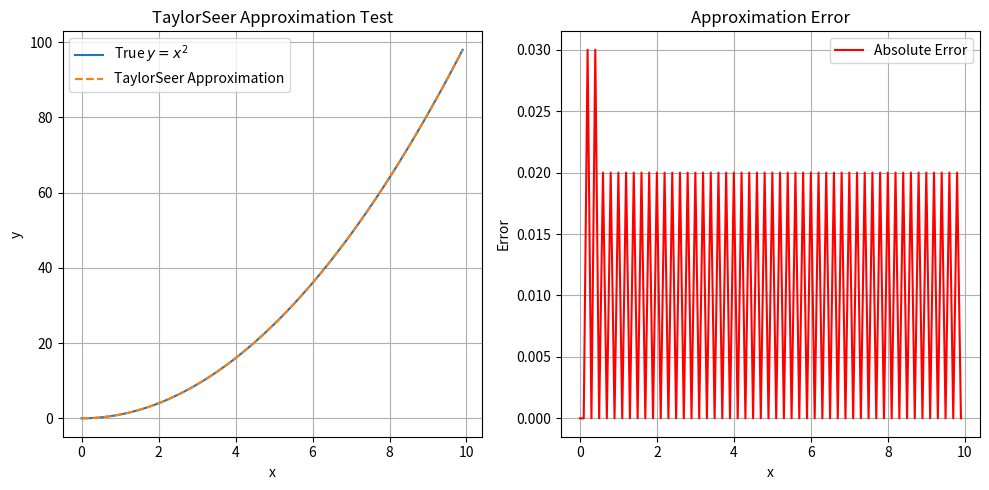

The matplotlib source for this figure:
# Adapted from: https://github.com/chengzeyi/ParaAttention/blob/main/src/para_attn/first_block_cache/taylorseer.py
import math


class TaylorSeer:
    def __init__(
        self,
        n_derivatives=2,
        warmup_steps=1,
        skip_interval_steps=1,
        compute_step_map=None,
    ):
        self.n_derivatives = n_derivatives
        self.ORDER = n_derivatives + 1
        self.warmup_steps = warmup_steps
        self.skip_interval_steps = skip_interval_steps
        self.compute_step_map = compute_step_map
        self.reset_cache()

    def reset_cache(self):
        self.state = {
            "dY_prev": [None] * self.ORDER,
            "dY_current": [None] * self.ORDER,
        }
        self.current_step = -1
        self.last_non_approximated_step = -1

    def should_compute_full(self, step=None):
        step = self.current_step if step is None else step
        if self.compute_step_map is not None:
            return self.compute_step_map[step]
        if (
            step < self.warmup_steps
            or (step - self.warmup_steps + 1) % self.skip_interval_steps == 0
        ):
            return True
        return False

    def approximate_derivative(self, Y):
        dY_current = [None] * self.ORDER
        dY_current[0] = Y
        window = self.current_step - self.last_non_approximated_step
        for i in range(self.n_derivatives):
            if self.state["dY_prev"][i] is not None and self.current_step > 1:
                dY_current[i + 1] = (
                    dY_current[i] - self.state["dY_prev"][i]
                ) / window
            else:
                break
        return dY_current

    def approximate_value(self):
        elapsed = self.current_step - self.last_non_approximated_step
        output = 0
        for i, derivative in enumerate(self.state["dY_current"]):
            if derivative is not None:
                output += (1 / math.factorial(i)) * derivative * (elapsed**i)
            else:
                break
        return output

    def mark_step_begin(self):
        self.current_step += 1

    def update(self, Y):
        self.state["dY_prev"] = self.state["dY_current"]
        self.state["dY_current"] = self.approximate_derivative(Y)
        self.last_non_approximated_step = self.current_step

    def step(self, Y):
        self.mark_step_begin()
        if self.should_compute_full():
            self.update(Y)
            return Y
        else:
            return self.approximate_value()


# Test case to predict y = x^2
if __name__ == "__main__":
    import matplotlib.pyplot as plt
    import numpy as np

    taylor_seer = TaylorSeer(
        n_derivatives=2, warmup_steps=2, skip_interval_steps=2
    )

    x_values = np.arange(0, 10, 0.1)
    y_true = x_values**2

    y_pred = []
    errors = []
    for x in x_values:
        y = x**2
        y_approx = taylor_seer.step(y)
        y_pred.append(y_approx)
        errors.append(abs(y - y_approx))

    plt.figure(figsize=(10, 5))
    plt.subplot(1, 2, 1)
    plt.plot(x_values, y_true, label="True $y=x^2$")
    plt.plot(x_values, y_pred, "--", label="TaylorSeer Approximation")
    plt.legend()
    plt.xlabel("x")
    plt.ylabel("y")
    plt.title("TaylorSeer Approximation Test")
    plt.grid()

    plt.subplot(1, 2, 2)
    plt.plot(x_values, errors, color="red", label="Absolute Error")
    plt.legend()
    plt.xlabel("x")
    plt.ylabel("Error")
    plt.title("Approximation Error")
    plt.grid()

    plt.tight_layout()
    plt.show()
